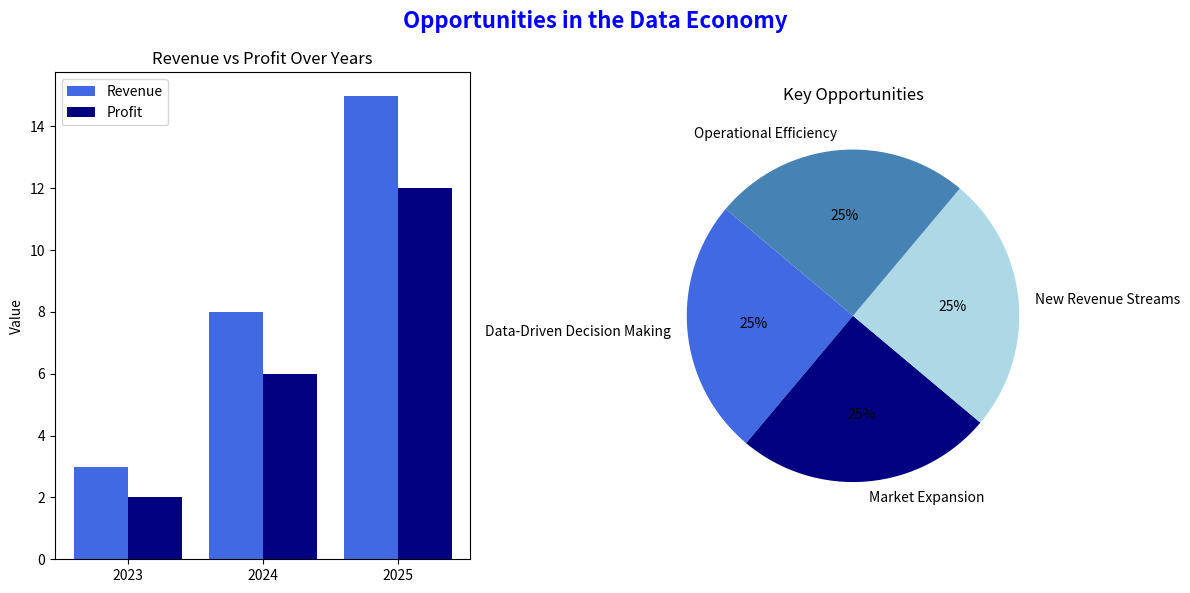

Here is the Python script that generated this plot:
import matplotlib.pyplot as plt
import numpy as np

def plot_dashboard():
    # Data for bar chart
    years = ["2023", "2024", "2025"]
    revenue = [3, 8, 15]
    profit = [2, 6, 12]
    x = np.arange(len(years))

    # Create figure and subplots
    fig, axes = plt.subplots(1, 2, figsize=(12, 6))
    fig.suptitle("Opportunities in the Data Economy", fontsize=16, fontweight='bold', color='blue')
    
    # Bar chart
    axes[0].bar(x - 0.2, revenue, 0.4, label="Revenue", color='royalblue')
    axes[0].bar(x + 0.2, profit, 0.4, label="Profit", color='navy')
    axes[0].set_xticks(x)
    axes[0].set_xticklabels(years)
    axes[0].set_ylabel("Value")
    axes[0].set_title("Revenue vs Profit Over Years")
    axes[0].legend()
    
    # Pie chart
    labels = ["Data-Driven Decision Making", "Market Expansion", "New Revenue Streams", "Operational Efficiency"]
    sizes = [25, 25, 25, 25]
    colors = ["royalblue", "navy", "lightblue", "steelblue"]
    
    axes[1].pie(sizes, labels=labels, autopct='%1.0f%%', colors=colors, startangle=140)
    axes[1].set_title("Key Opportunities")
    
    plt.tight_layout()
    plt.show()

plot_dashboard()